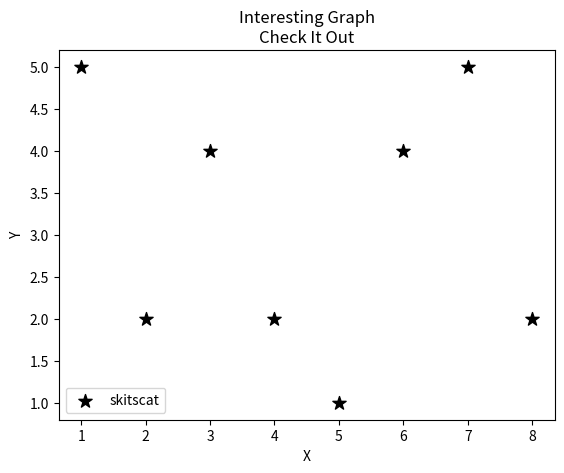

Python code for this plot:
import matplotlib.pyplot as plt

x = [1, 2, 3, 4, 5, 6, 7, 8]
y = [5, 2, 4, 2, 1, 4, 5, 2]

plt.scatter(x, y, label='skitscat', color='k', marker='*', s=100)

plt.title('Interesting Graph\nCheck It Out')

plt.xlabel('X')
plt.ylabel('Y')

plt.legend()
plt.show()